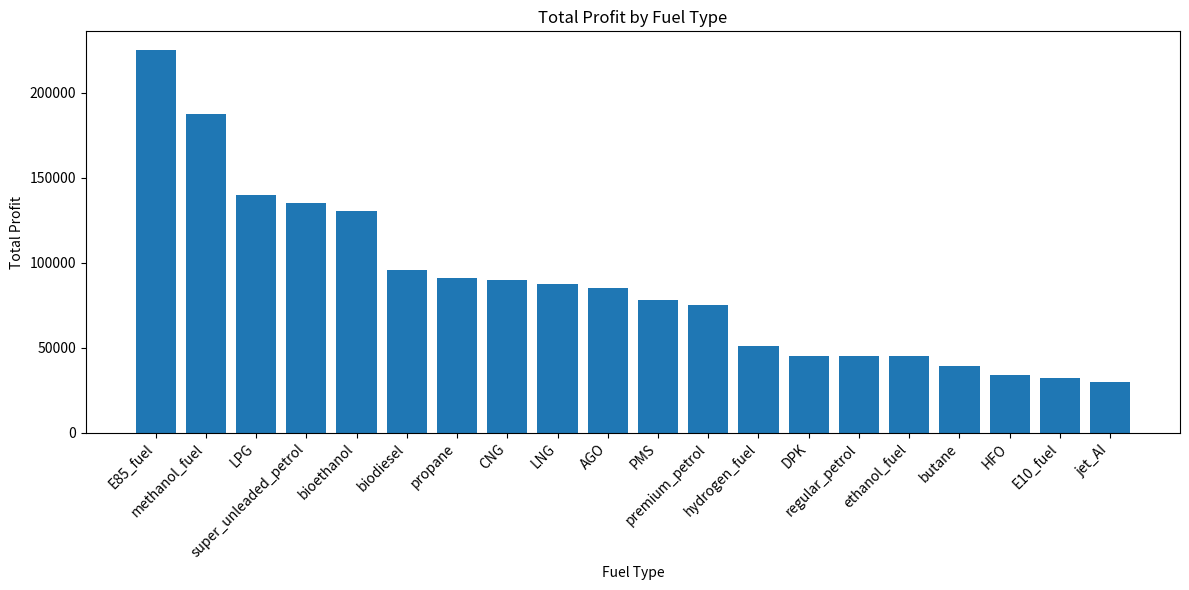
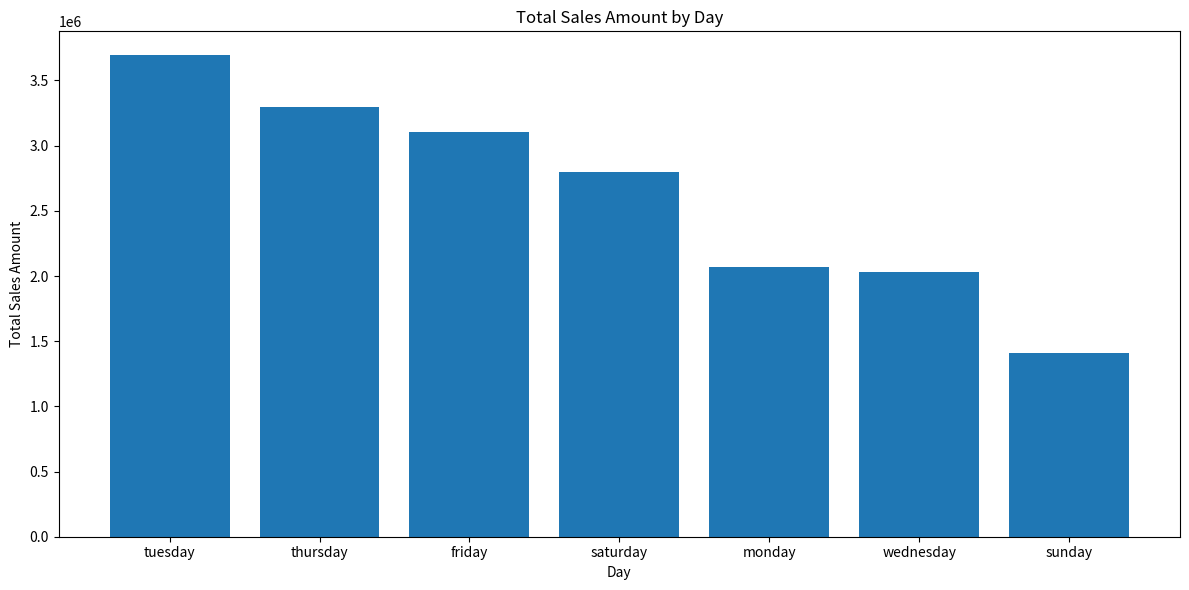
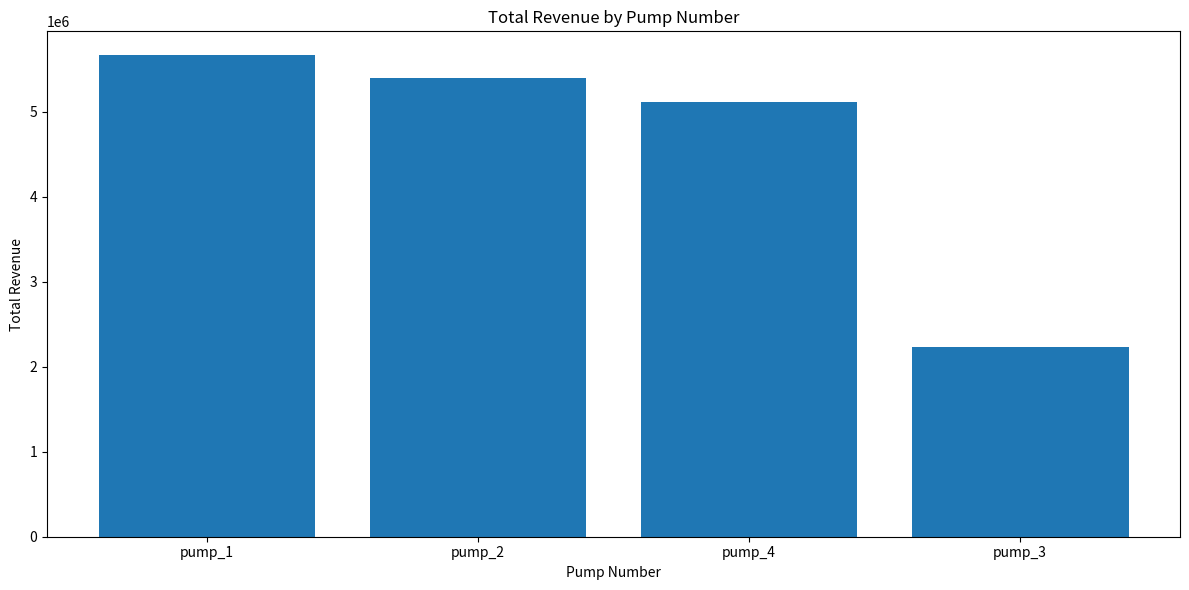
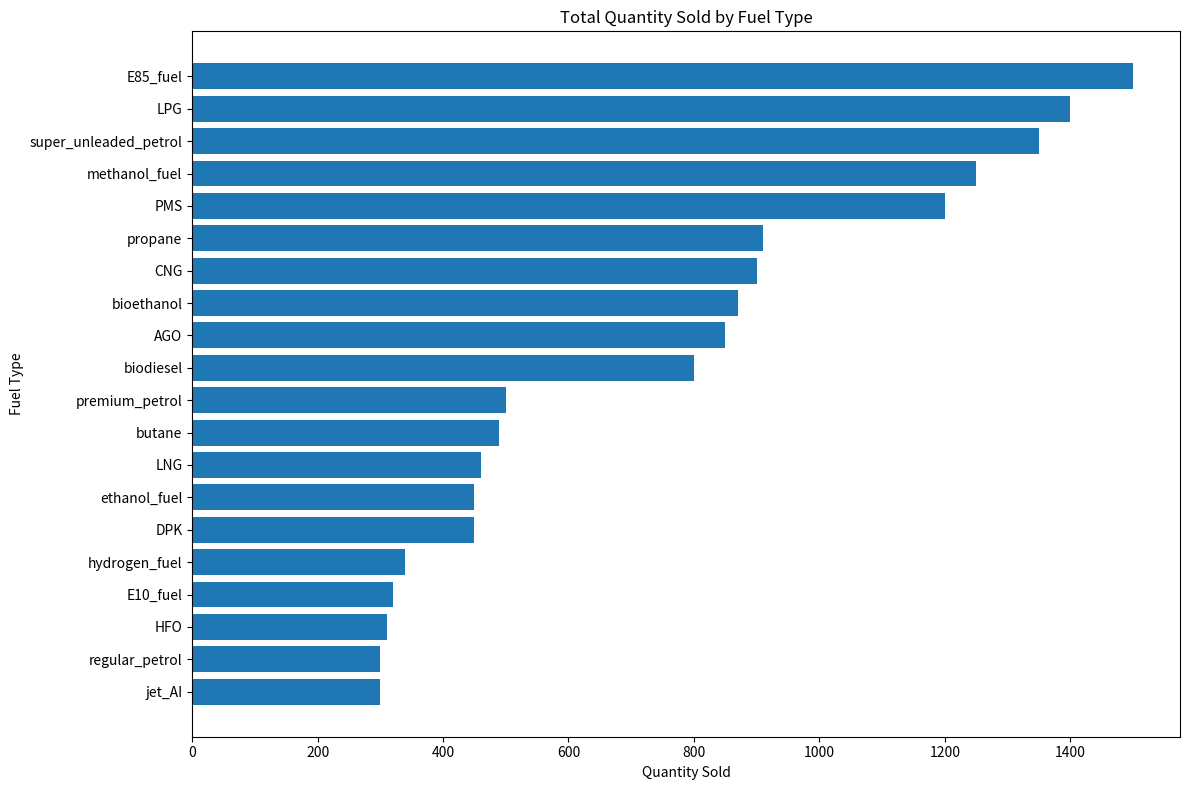
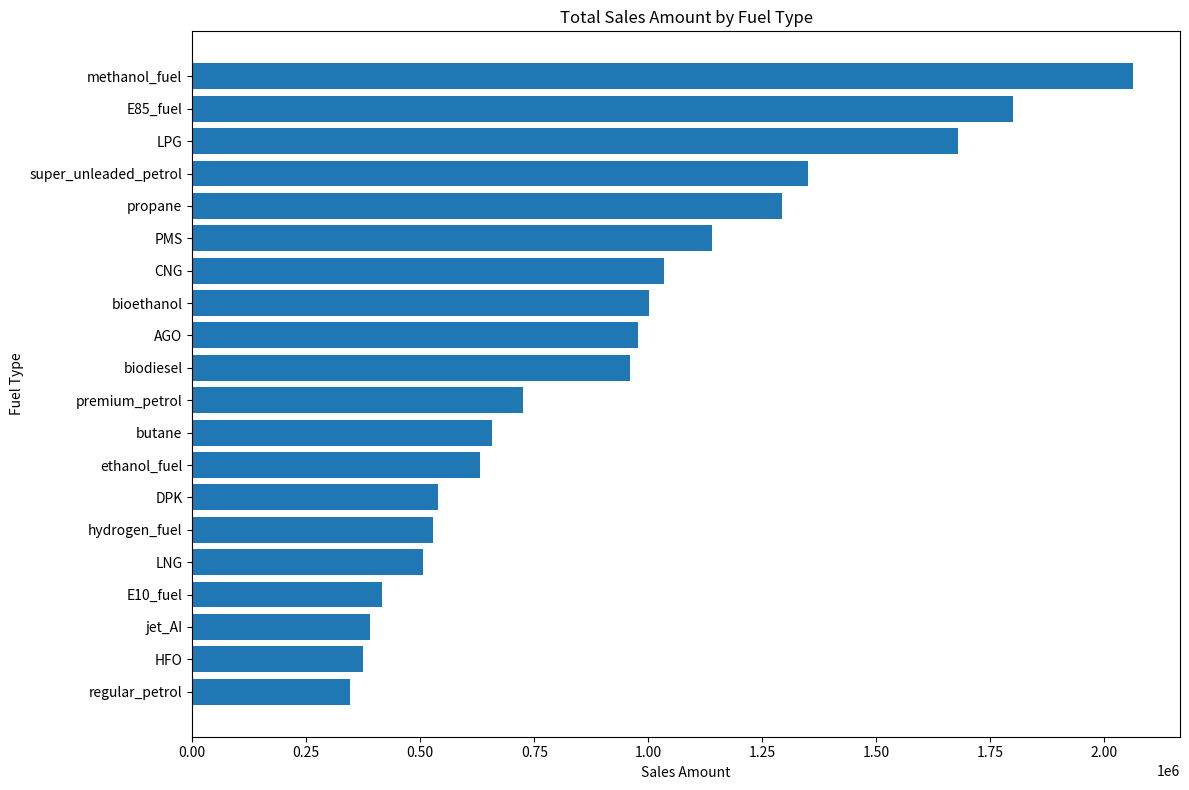
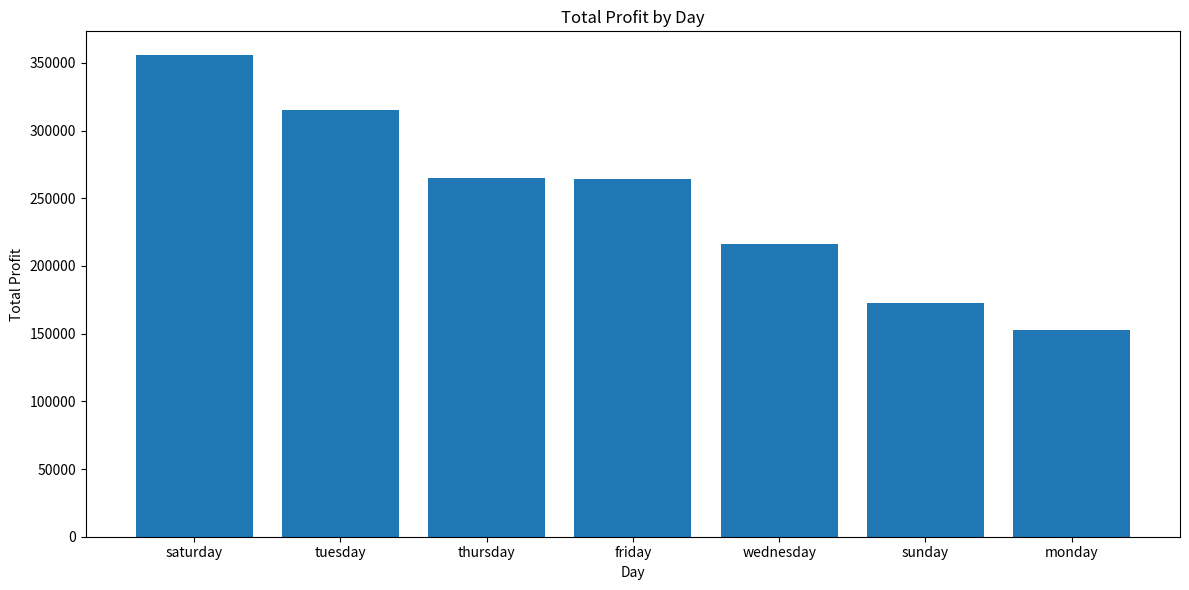
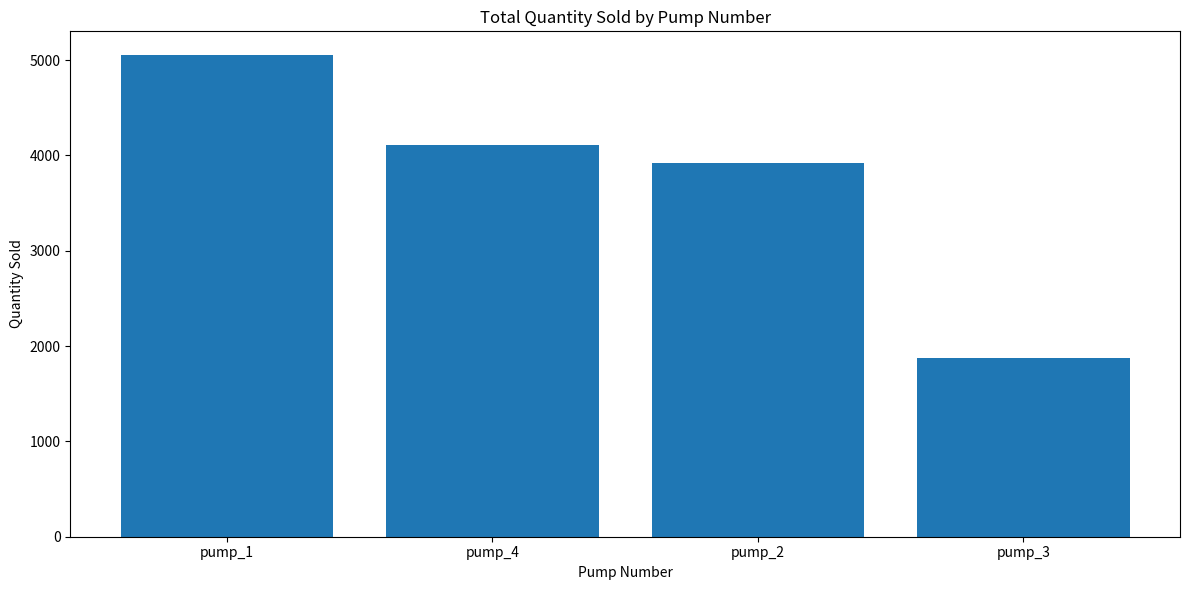

Reproduce these figures in Python, in order.
import pandas as pd
import matplotlib.pyplot as plt

data = {
    "day": ["monday", "tuesday", "monday", "monday", "tuesday", "tuesday",
            "wednesday", "wednesday", "thursday", "wednesday", "friday",
            "friday", "saturday", "saturday", "sunday", "sunday", "friday",
            "thursday", "thursday", "sunday"],
    
    "fuel_type": ["PMS", "AGO", "DPK", "jet_AI", "LPG", "CNG", "premium_petrol",
                  "regular_petrol", "super_unleaded_petrol", "biodiesel", "ethanol_fuel",
                  "E10_fuel", "E85_fuel", "bioethanol", "LNG", "hydrogen_fuel",
                  "methanol_fuel", "propane", "butane", "HFO"],
    
    "cost_price": [885, 1050, 1100, 1200, 1100, 1050, 1300, 1000, 900, 1080,
                   1300, 1200, 1050, 1000, 910, 1400, 1500, 1320, 1260, 1100],
    
    "selling_price": [950, 1150, 1200, 1300, 1200, 1150, 1450, 1150, 1000, 1200,
                      1400, 1300, 1200, 1150, 1100, 1550, 1650, 1420, 1340, 1210],
    
    "quantity_sold": [1200, 850, 450, 300, 1400, 900, 500, 300, 1350, 800,
                      450, 320, 1500, 870, 460, 340, 1250, 910, 490, 310],
    
    "pump_number": ["pump_1", "pump_2", "pump_1", "pump_3", "pump_4", "pump_1",
                    "pump_2", "pump_4", "pump_1", "pump_3", "pump_2", "pump_1",
                    "pump_4", "pump_2", "pump_3", "pump_1", "pump_2", "pump_4",
                    "pump_1", "pump_3"]
            
}

df = pd.DataFrame(data)

# Adding a column for Profit
df["profit"] =  (df["selling_price"] - df["cost_price"]) * df["quantity_sold"]

# Adding a column for Sales_Amount
df["sales_amount"] = df["selling_price"] * df["quantity_sold"]
print(df)

# saving my dataframe to csv file because the dataset will be used in powerBI
df.to_csv("fuel_station_data.csv", index=False)

# Which fuel type generated the highest profit?
highest_profit_fuel_type = df.groupby("fuel_type")["profit"].sum().idxmax()
print("\n Fuel_type with Highsest Profit")
print(highest_profit_fuel_type)

# Insight:
# E85_fuel generated the highest total profit among all fuel types,
# indicating that it was the most profitable fuel in the dataset.

#Which day recorded the highest sales amount?
highest_sales_amount = df.groupby("day")["sales_amount"].sum().idxmax()
print("\n Day with Highest Sales_amount")
print(highest_sales_amount)

# Insight:
# Tuesday recorded the highest sales amount, indicating that it was
# the strongest sales day in the dataset.

# which pump number generated the highest revenue?
pump_number_with_highest_revenue = df.groupby("pump_number")["sales_amount"].sum().idxmax()
print("\n Pump number with Highest Revenue")
print(pump_number_with_highest_revenue)

# Insight:
# Pump_1 generated the highest revenue among all pumps,
# indicating that it contributed the most to the fuel station's total sales.

# which fuel type sold the highest quantity
fuel_type_with_highest_sold_quantity = df.groupby("fuel_type")["quantity_sold"].sum().idxmax()
print("\n Fuel type with highest Quantity sold")
print(fuel_type_with_highest_sold_quantity)

# Insight:
# E85_fuel recorded the highest quantity sold among all fuel types,
# indicating that it had the highest sales volume in the dataset.

#what is the total sales amount
print("\n Total Sales Amount")
print(f"{df['sales_amount'].sum():,.2f}")

# Insight
# The fuel station generated a total sales amount of ₦18,408,400 across
# all recorded transactions, representing the overall revenue generated during the period covered by the dataset.

# which fuel type performed worst based on sales mount
fuel_type_with_worst_performance = df.groupby("fuel_type")["sales_amount"].sum().idxmin()
print("\n Fuel type that performed worst based on sales amount")
print(fuel_type_with_worst_performance)

# Insight
# Regular Petrol performed worst based on sales amount, generating the
# lowest total sales among all the fuel types recorded in the dataset.

# what is the average quantity of fuel sold per day.
average_quantity_sold_per_day = df.groupby("day")["quantity_sold"].sum().mean()
print("\n Average Quantity of Fuel Sold Per Day")
print(f"{average_quantity_sold_per_day:,.2f}")

# Insight
# The fuel station sold an average of 2,135.71 units of fuel per day across
# the period covered by the dataset.

# which day generated the highest profit
day_with_highest_profit = df.groupby("day")["profit"].sum().idxmax()
print("\n Day with highest profit")
print(day_with_highest_profit)

# Insight
# Saturday recorded the highest profit among all the days in the dataset,
# making it the most profitable day for the fuel station.

# which pump sold the highest quantity of fuel
pump_with_highest_quantity_sold = df.groupby("pump_number")["quantity_sold"].sum().idxmax()
print("\n Pump that sold highest Quantity of fuel")
print(pump_with_highest_quantity_sold)

# Insight
# Pump 1 sold the highest quantity of fuel among all the pumps, making it
# the best-performing pump based on quantity sold.

# what is the total profit generated by the fuel station
print("\n Total profit generated by the fuel station")
print(f"{df['profit'].sum():,.2f}")

# Insight
# The fuel station generated a total profit of ₦1,741,700.00 from all recorded
# transactions during the period covered by the dataset.

# VISUALIZATION
# BARCHART
# plotting profit by fuel_type
profit_by_fuel = df.groupby("fuel_type")["profit"].sum().sort_values(ascending=False)
plt.figure(figsize=(12, 6))
plt.bar(profit_by_fuel.index, profit_by_fuel.values)
plt.title("Total Profit by Fuel Type")
plt.xlabel("Fuel Type")
plt.ylabel("Total Profit")
plt.xticks(rotation=45, ha="right")
plt.tight_layout()
plt.savefig("profit_by_fuel.png", dpi=300, bbox_inches="tight")
plt.show()

# BARCHART
# plotting sales_amount by day
sales_by_day = df.groupby("day")["sales_amount"].sum().sort_values(ascending=False)
plt.figure(figsize=(12, 6))
plt.bar(sales_by_day.index, sales_by_day.values)
plt.title("Total Sales Amount by Day")
plt.xlabel("Day")
plt.ylabel("Total Sales Amount")
plt.tight_layout()
plt.savefig("sales_by_day.png", dpi=300, bbox_inches="tight")
plt.show()

# BARCHART
# plotting Revenue by pump
revenue_by_pump = df.groupby("pump_number")["sales_amount"].sum().sort_values(ascending=False)
plt.figure(figsize=(12, 6))
plt.bar(revenue_by_pump.index, revenue_by_pump.values)
plt.title("Total Revenue by Pump Number")
plt.xlabel("Pump Number")
plt.ylabel("Total Revenue")
plt.tight_layout()
plt.savefig("revenue_by_pump.png", dpi=300, bbox_inches="tight")
plt.show()

# plotting quauntity by fuel
quantity_by_fuel = df.groupby("fuel_type")["quantity_sold"].sum().sort_values(ascending=True)
plt.figure(figsize=(12, 8))
plt.barh(quantity_by_fuel.index, quantity_by_fuel.values)
plt.title("Total Quantity Sold by Fuel Type")
plt.xlabel("Quantity Sold")
plt.ylabel("Fuel Type")
plt.tight_layout()
plt.savefig("quantity_by_fuel.png", dpi=300, bbox_inches="tight")
plt.show()

# plotting sales_amount by fuel type
sales_by_fuel = df.groupby("fuel_type")["sales_amount"].sum().sort_values(ascending=True)
plt.figure(figsize=(12, 8))
plt.barh(sales_by_fuel.index, sales_by_fuel.values)
plt.title("Total Sales Amount by Fuel Type")
plt.xlabel("Sales Amount")
plt.ylabel("Fuel Type")
plt.tight_layout()
plt.savefig("sales_by_fuel.png", dpi=300, bbox_inches="tight")
plt.show()

# plotting profit by day
profit_by_day = df.groupby("day")["profit"].sum().sort_values(ascending=False)
plt.figure(figsize=(12, 6))
plt.bar(profit_by_day.index, profit_by_day.values)
plt.title("Total Profit by Day")
plt.xlabel("Day")
plt.ylabel("Total Profit")
plt.tight_layout()
plt.savefig("profit_by_day.png", dpi=300, bbox_inches="tight")
plt.show()

# plotting quantity sold by pump number
quantity_by_pump = df.groupby("pump_number")["quantity_sold"].sum().sort_values(ascending=False)
plt.figure(figsize=(12, 6))
plt.bar(quantity_by_pump.index, quantity_by_pump.values)
plt.title("Total Quantity Sold by Pump Number")
plt.xlabel("Pump Number")
plt.ylabel("Quantity Sold")
plt.tight_layout()
plt.savefig("quantity_by_pump.png", dpi=300, bbox_inches="tight")
plt.show()

# KPI = Key Performance Indicator.
# A KPI is simply an important number that tells you how a business is performing.
# E.g Total Sales Amount → How much money came from sales?
# Total Profit → How much profit did the station make?
# Average Quantity Sold per Day → How much fuel is sold on an average day?
# A KPI Card is a visual that displays one important number in a very simple way.
# KPI is used to visualize important numbers while charts are used when theres comparison.

# adding the whole sales column to get the exact figure for our KPI
# KPI 1
total_sales = df["sales_amount"].sum()
print(f"\n Total Sales Amount: ₦{total_sales:,.2f}")

# KPI 2
avg_quantity_per_day = df.groupby("day")["quantity_sold"].sum().mean()
print(f"\n Average Quantity Sold per Day: {avg_quantity_per_day:,.2f}")

# KPI 3
total_profit = df["profit"].sum()
print(f"\n Total Profit: ₦{total_profit:,.2f}")
